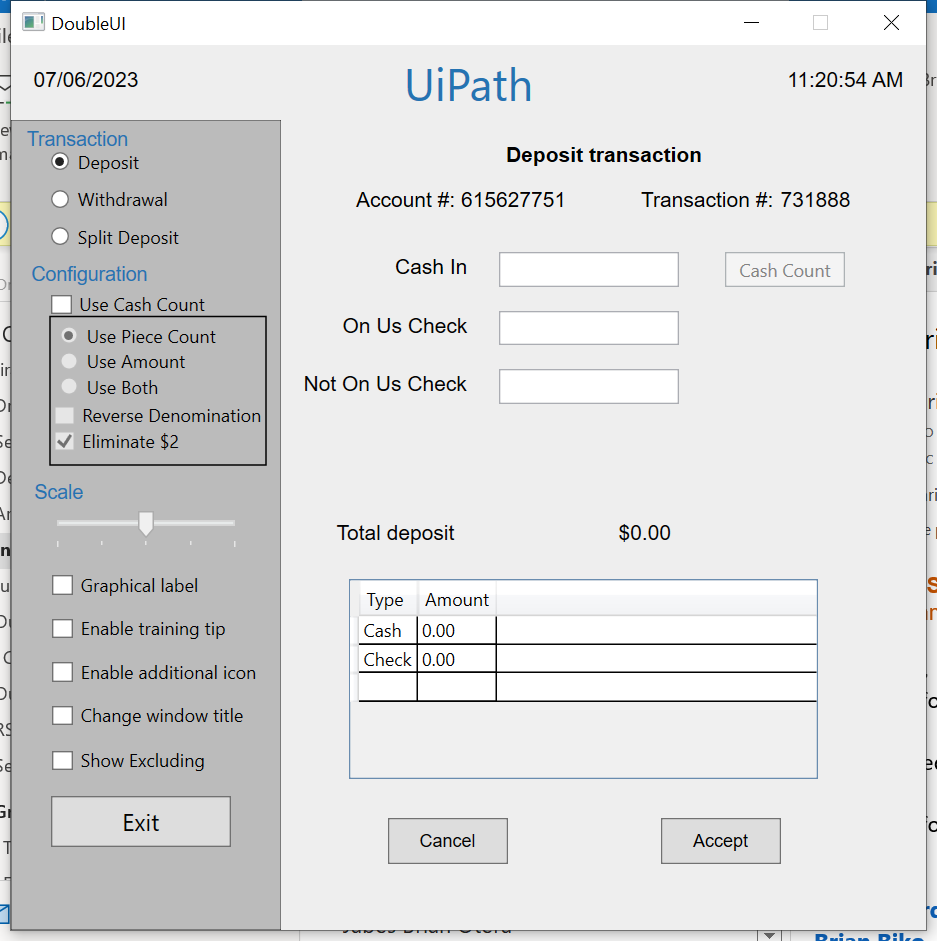
Task: Preliminary example of UIPath automation
Workflow: Main

Step 1: Use Application: DoubleUI on the element in window 'DoubleUI' (doubleui.exe)

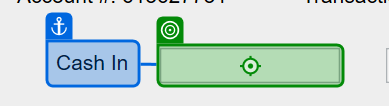
Step 2: type "1000" into 'Cash In'

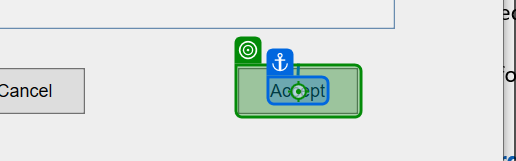
Step 3: click on 'Accept'

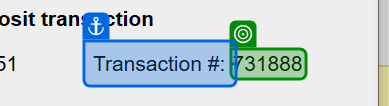
Step 4: get-text from 'Transaction #'